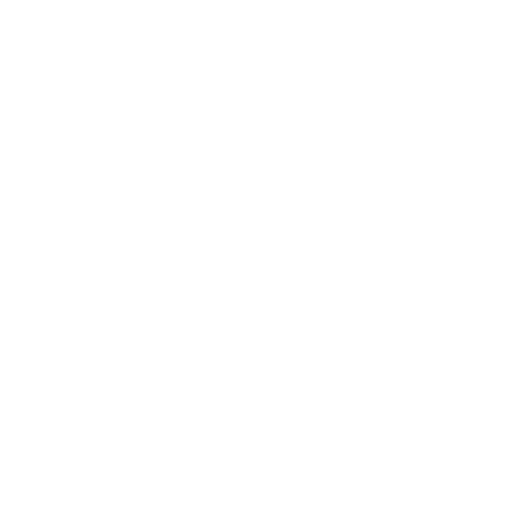
t = 0.00 s
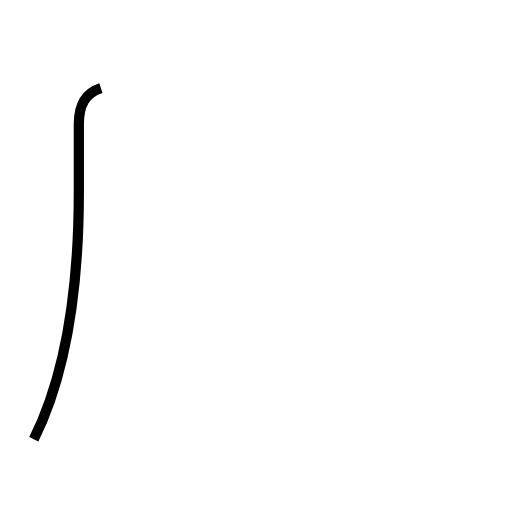
t = 1.08 s
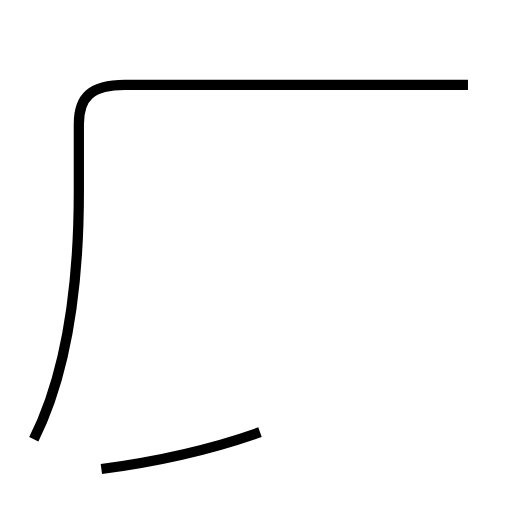
t = 2.63 s
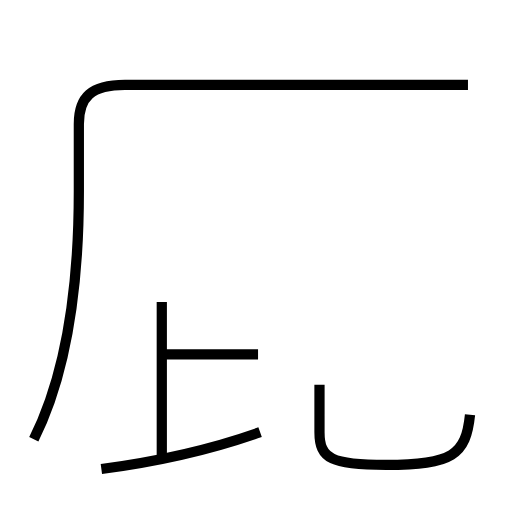
t = 4.07 s
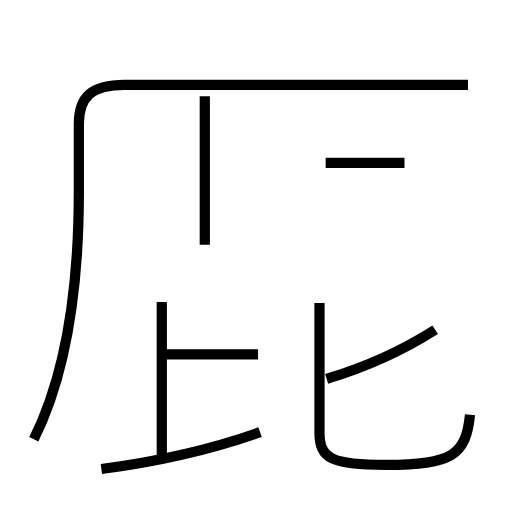
t = 5.33 s
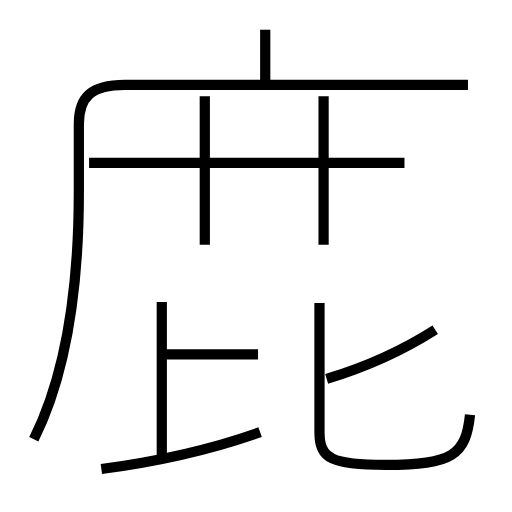
t = 6.62 s

The animated SVG that drew these frames (rendered in a browser with its animation timeline set to each time). Animation: 10 SMIL elements (animate=10); one cycle of 6.62 s.

<?xml version='1.0' encoding='utf-8'?>
<svg viewBox="0.0 -6.0 50.0 50.0" version="1.1" xmlns="http://www.w3.org/2000/svg"><rect x="-1000" y="-1000" width="2000" height="2000" stroke="white" fill="white" /><g style="fill:none;stroke:#000000;stroke-width:1"><path d="M 3.3 -1.1 C 6.0 -6.5 7.7 -14.2 7.7 -25.3 L 7.7 -31.9 C 7.7 -34.5 8.9 -35.7 12.2 -35.7 L 45.7 -35.7 " transform="translate(0.0 38.0)" stroke-dasharray="71.73889108472063" stroke-dashoffset="71.73889108472063"><animate attributeName="stroke-dashoffset" from="71.73889108472063" to="0" dur="2.152166732541619s" begin="0s; anim_end.end" fill="freeze" id="anim0" /></path><path d="M 9.9 1.8 C 15.2 1.1 20.9 -0.2 25.4 -1.8 " transform="translate(0.0 38.0)" stroke-dasharray="15.939539352781475" stroke-dashoffset="15.939539352781475"><animate attributeName="stroke-dashoffset" from="15.939539352781475" to="0" dur="0.47818618058344425s" begin="anim0.end" fill="freeze" id="anim1" /></path><path d="M 15.8 0.5 L 15.8 -14.5 " transform="translate(0.0 38.0)" stroke-dasharray="15.0" stroke-dashoffset="15.0"><animate attributeName="stroke-dashoffset" from="15.0" to="0" dur="0.44999999999999996s" begin="anim1.end" fill="freeze" id="anim2" /></path><path d="M 25.2 -9.4 L 16.1 -9.4 " transform="translate(0.0 38.0)" stroke-dasharray="9.099999999999998" stroke-dashoffset="9.099999999999998"><animate attributeName="stroke-dashoffset" from="9.099999999999998" to="0" dur="0.2729999999999999s" begin="anim2.end" fill="freeze" id="anim3" /></path><path d="M 45.9 -3.5 C 45.5 0.4 44.2 1.4 37.7 1.4 C 32.4 1.4 31.2 0.8 31.2 -1.8 L 31.2 -14.4 " transform="translate(0.0 38.0)" stroke-dasharray="31.982029902830334" stroke-dashoffset="31.982029902830334"><animate attributeName="stroke-dashoffset" from="31.982029902830334" to="0" dur="0.95946089708491s" begin="anim3.end" fill="freeze" id="anim4" /></path><path d="M 31.9 -7.0 C 35.9 -8.2 39.2 -9.7 42.5 -11.8 " transform="translate(0.0 38.0)" stroke-dasharray="11.675160957769199" stroke-dashoffset="11.675160957769199"><animate attributeName="stroke-dashoffset" from="11.675160957769199" to="0" dur="0.35025482873307595s" begin="anim4.end" fill="freeze" id="anim5" /></path><path d="M 20.0 -20.1 L 20.0 -34.6 " transform="translate(0.0 38.0)" stroke-dasharray="14.5" stroke-dashoffset="14.5"><animate attributeName="stroke-dashoffset" from="14.5" to="0" dur="0.435s" begin="anim5.end" fill="freeze" id="anim6" /></path><path d="M 39.5 -28.1 L 8.7 -28.1 " transform="translate(0.0 38.0)" stroke-dasharray="30.8" stroke-dashoffset="30.8"><animate attributeName="stroke-dashoffset" from="30.8" to="0" dur="0.9239999999999999s" begin="anim6.end" fill="freeze" id="anim7" /></path><path d="M 31.6 -20.1 L 31.6 -34.6 " transform="translate(0.0 38.0)" stroke-dasharray="14.5" stroke-dashoffset="14.5"><animate attributeName="stroke-dashoffset" from="14.5" to="0" dur="0.435s" begin="anim7.end" fill="freeze" id="anim8" /></path><path d="M 25.9 -35.8 L 25.9 -41.1" transform="translate(0.0 38.0)" stroke-dasharray="5.300000000000004" stroke-dashoffset="5.300000000000004"><animate attributeName="stroke-dashoffset" from="5.300000000000004" to="0" dur="0.1590000000000001s" begin="anim8.end" fill="freeze" id="anim_end" /></path></g></svg>
